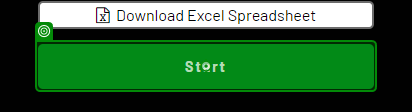
Task: Building a Bot to fill fields which are dynamic in layouts and dimensions
Workflow: Main

Step 1: click on the button 'Start' in window 'The Automation Challenge' (chrome.exe)

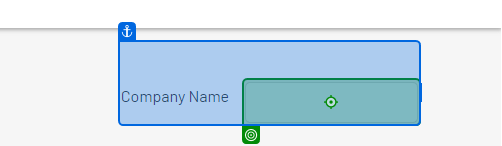
Step 2: type "[CurrentRow("company_name").ToString]" into the text box in window 'The Automation Challenge' (chrome.exe)

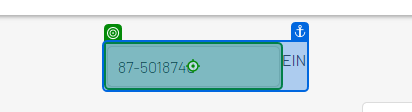
Step 3: type "[CurrentRow("employer_identification_number").ToString]" into the text box in window 'The Automation Challenge' (chrome.exe)

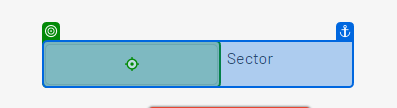
Step 4 [try]: type "[CurrentRow("sector").ToString]" into the text box in window 'The Automation Challenge' (chrome.exe)

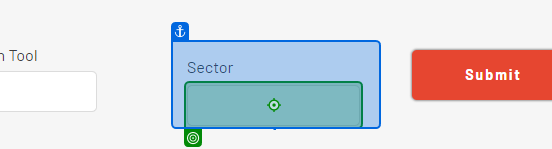
Step 5 [catch]: type "[CurrentRow("sector").ToString]" into the text box in window 'The Automation Challenge' (chrome.exe)

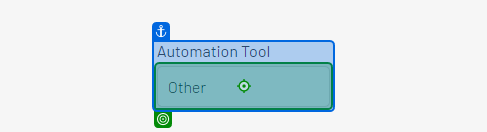
Step 6 [try]: type "[CurrentRow("automation_tool").ToString]" into the text box in window 'The Automation Challenge' (chrome.exe)

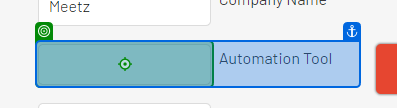
Step 7 [catch]: type "[CurrentRow("automation_tool").ToString]" into the text box in window 'The Automation Challenge' (chrome.exe)

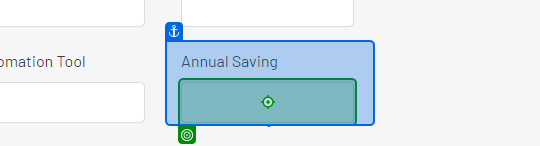
Step 8 [try]: type "[CurrentRow("annual_automation_saving").ToString]" into the text box in window 'The Automation Challenge' (chrome.exe)

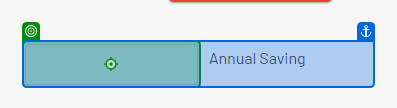
Step 9 [catch]: type "[CurrentRow("annual_automation_saving").ToString]" into the text box in window 'The Automation Challenge' (chrome.exe)

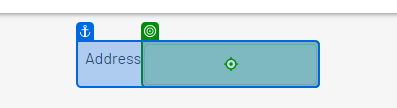
Step 10 [try]: type "[CurrentRow("company_address").ToString]" into the text box in window 'The Automation Challenge' (chrome.exe)

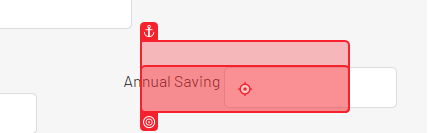
Step 11 [catch]: type "[CurrentRow("company_address").ToString]" into the text box in window 'The Automation Challenge' (chrome.exe)

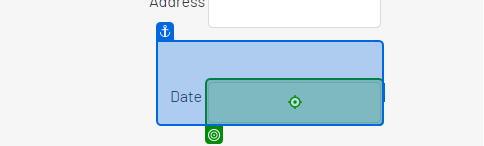
Step 12: type "[CurrentRow("date_of_first_project").ToString]" into the text box in window 'The Automation Challenge' (chrome.exe)

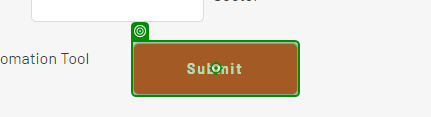
Step 13: click on the button 'Submit' in window 'The Automation Challenge' (chrome.exe)

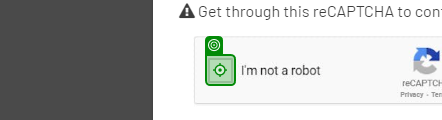
Step 14 [then]: click on the button 'presentation' in window 'The Automation Challenge' (chrome.exe)
